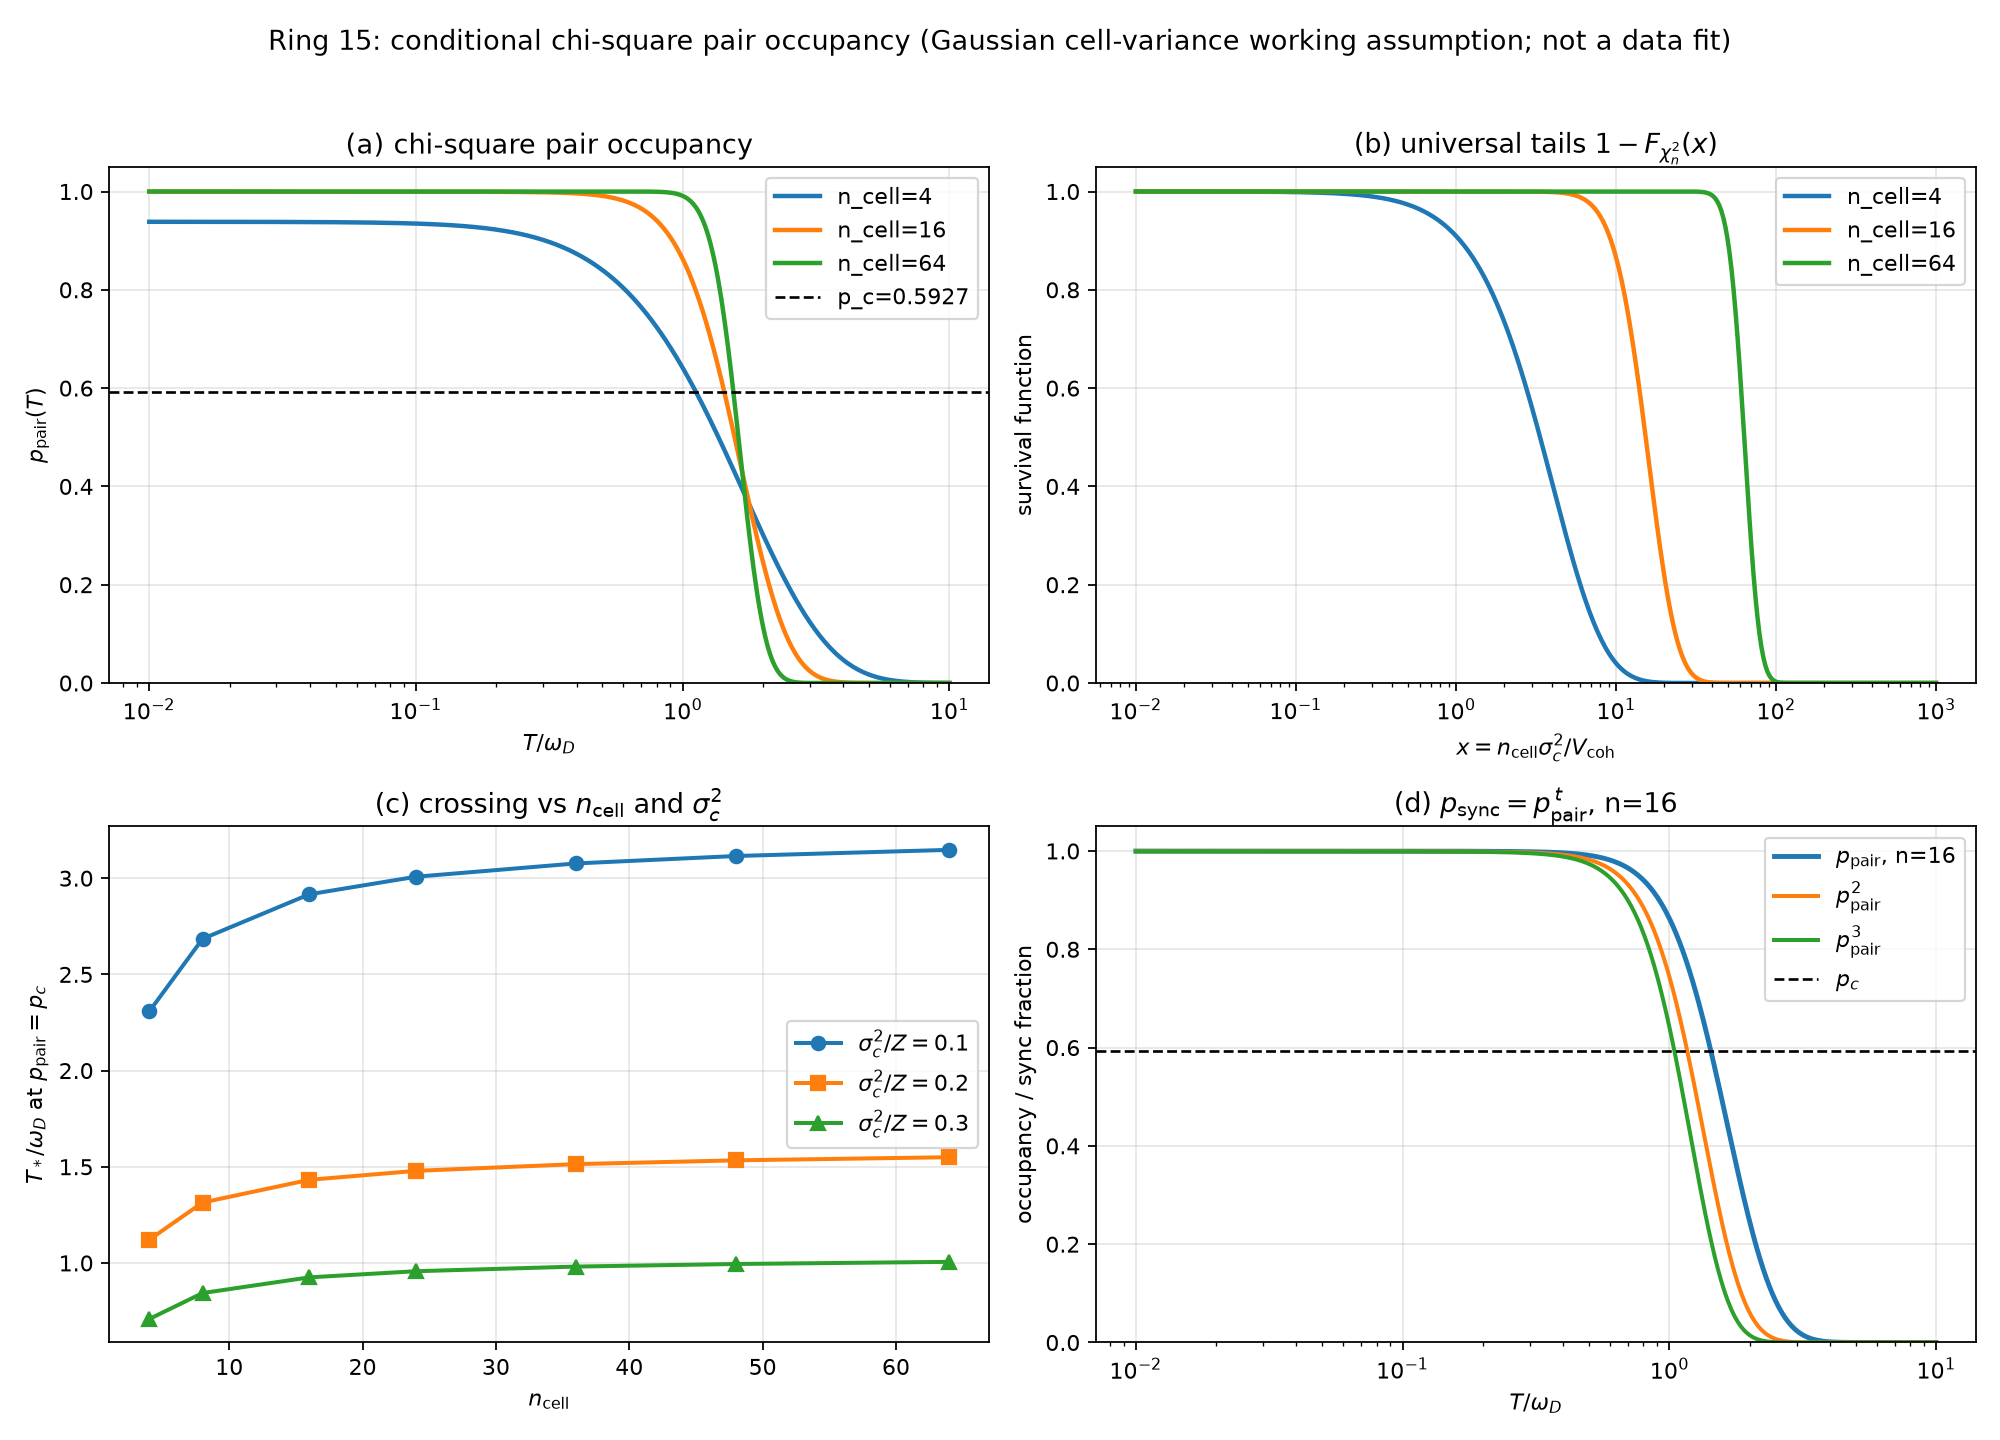

Data behind this chart, as committed beside it:
T_over_omegaD, w_debye, p_pair_n4, p_pair_n16, p_pair_n64, p_sync_t2_n16, p_sync_t3_n16
0.01, 0.9997, 0.9384, 0.9997, 1, 0.9995, 0.9992
0.01014, 0.9997, 0.9384, 0.9997, 1, 0.9995, 0.9992
0.01028, 0.9997, 0.9384, 0.9997, 1, 0.9995, 0.9992
0.01042, 0.9996, 0.9384, 0.9997, 1, 0.9995, 0.9992
0.01057, 0.9996, 0.9384, 0.9997, 1, 0.9995, 0.9992
0.01072, 0.9996, 0.9384, 0.9997, 1, 0.9995, 0.9992
0.01087, 0.9996, 0.9384, 0.9997, 1, 0.9995, 0.9992
0.01102, 0.9996, 0.9384, 0.9997, 1, 0.9995, 0.9992
0.01117, 0.9996, 0.9384, 0.9997, 1, 0.9995, 0.9992
0.01133, 0.9996, 0.9384, 0.9997, 1, 0.9995, 0.9992
0.01148, 0.9996, 0.9384, 0.9997, 1, 0.9995, 0.9992
0.01164, 0.9996, 0.9384, 0.9997, 1, 0.9995, 0.9992
0.01181, 0.9995, 0.9384, 0.9997, 1, 0.9995, 0.9992
0.01197, 0.9995, 0.9384, 0.9997, 1, 0.9995, 0.9992
0.01214, 0.9995, 0.9384, 0.9997, 1, 0.9995, 0.9992
0.01231, 0.9995, 0.9384, 0.9997, 1, 0.9995, 0.9992
0.01248, 0.9995, 0.9384, 0.9997, 1, 0.9995, 0.9992
0.01265, 0.9995, 0.9384, 0.9997, 1, 0.9995, 0.9992
0.01283, 0.9995, 0.9384, 0.9997, 1, 0.9995, 0.9992
0.01301, 0.9994, 0.9384, 0.9997, 1, 0.9995, 0.9992
0.01319, 0.9994, 0.9384, 0.9997, 1, 0.9995, 0.9992
0.01337, 0.9994, 0.9384, 0.9997, 1, 0.9995, 0.9992
0.01356, 0.9994, 0.9384, 0.9997, 1, 0.9995, 0.9992
0.01375, 0.9994, 0.9384, 0.9997, 1, 0.9995, 0.9992
0.01394, 0.9994, 0.9384, 0.9997, 1, 0.9995, 0.9992
0.01414, 0.9993, 0.9384, 0.9997, 1, 0.9995, 0.9992
0.01433, 0.9993, 0.9384, 0.9997, 1, 0.9995, 0.9992
0.01453, 0.9993, 0.9384, 0.9997, 1, 0.9995, 0.9992
0.01473, 0.9993, 0.9384, 0.9997, 1, 0.9995, 0.9992
0.01494, 0.9993, 0.9384, 0.9997, 1, 0.9995, 0.9992
0.01515, 0.9992, 0.9384, 0.9997, 1, 0.9995, 0.9992
0.01536, 0.9992, 0.9384, 0.9997, 1, 0.9995, 0.9992
0.01557, 0.9992, 0.9384, 0.9997, 1, 0.9995, 0.9992
0.01579, 0.9992, 0.9384, 0.9997, 1, 0.9995, 0.9992
0.01601, 0.9992, 0.9384, 0.9997, 1, 0.9995, 0.9992
0.01623, 0.9991, 0.9384, 0.9997, 1, 0.9995, 0.9992
0.01646, 0.9991, 0.9384, 0.9997, 1, 0.9995, 0.9992
0.01669, 0.9991, 0.9383, 0.9997, 1, 0.9995, 0.9992
0.01692, 0.9991, 0.9383, 0.9997, 1, 0.9995, 0.9992
0.01716, 0.999, 0.9383, 0.9997, 1, 0.9995, 0.9992
0.0174, 0.999, 0.9383, 0.9997, 1, 0.9995, 0.9992
0.01764, 0.999, 0.9383, 0.9997, 1, 0.9995, 0.9992
0.01789, 0.9989, 0.9383, 0.9997, 1, 0.9995, 0.9992
0.01813, 0.9989, 0.9383, 0.9997, 1, 0.9995, 0.9992
0.01839, 0.9989, 0.9383, 0.9997, 1, 0.9995, 0.9992
0.01864, 0.9989, 0.9383, 0.9997, 1, 0.9995, 0.9992
0.0189, 0.9988, 0.9383, 0.9997, 1, 0.9995, 0.9992
0.01917, 0.9988, 0.9383, 0.9997, 1, 0.9995, 0.9992
0.01943, 0.9988, 0.9383, 0.9997, 1, 0.9995, 0.9992
0.01971, 0.9987, 0.9383, 0.9997, 1, 0.9995, 0.9992
0.01998, 0.9987, 0.9383, 0.9997, 1, 0.9995, 0.9992
0.02026, 0.9986, 0.9383, 0.9997, 1, 0.9995, 0.9992
0.02054, 0.9986, 0.9383, 0.9997, 1, 0.9995, 0.9992
0.02083, 0.9986, 0.9383, 0.9997, 1, 0.9995, 0.9992
0.02112, 0.9985, 0.9383, 0.9997, 1, 0.9995, 0.9992
0.02141, 0.9985, 0.9383, 0.9997, 1, 0.9995, 0.9992
0.02171, 0.9984, 0.9383, 0.9997, 1, 0.9995, 0.9992
0.02201, 0.9984, 0.9383, 0.9997, 1, 0.9995, 0.9992
0.02232, 0.9984, 0.9383, 0.9997, 1, 0.9995, 0.9992
0.02263, 0.9983, 0.9383, 0.9997, 1, 0.9995, 0.9992
... 440 more rows
